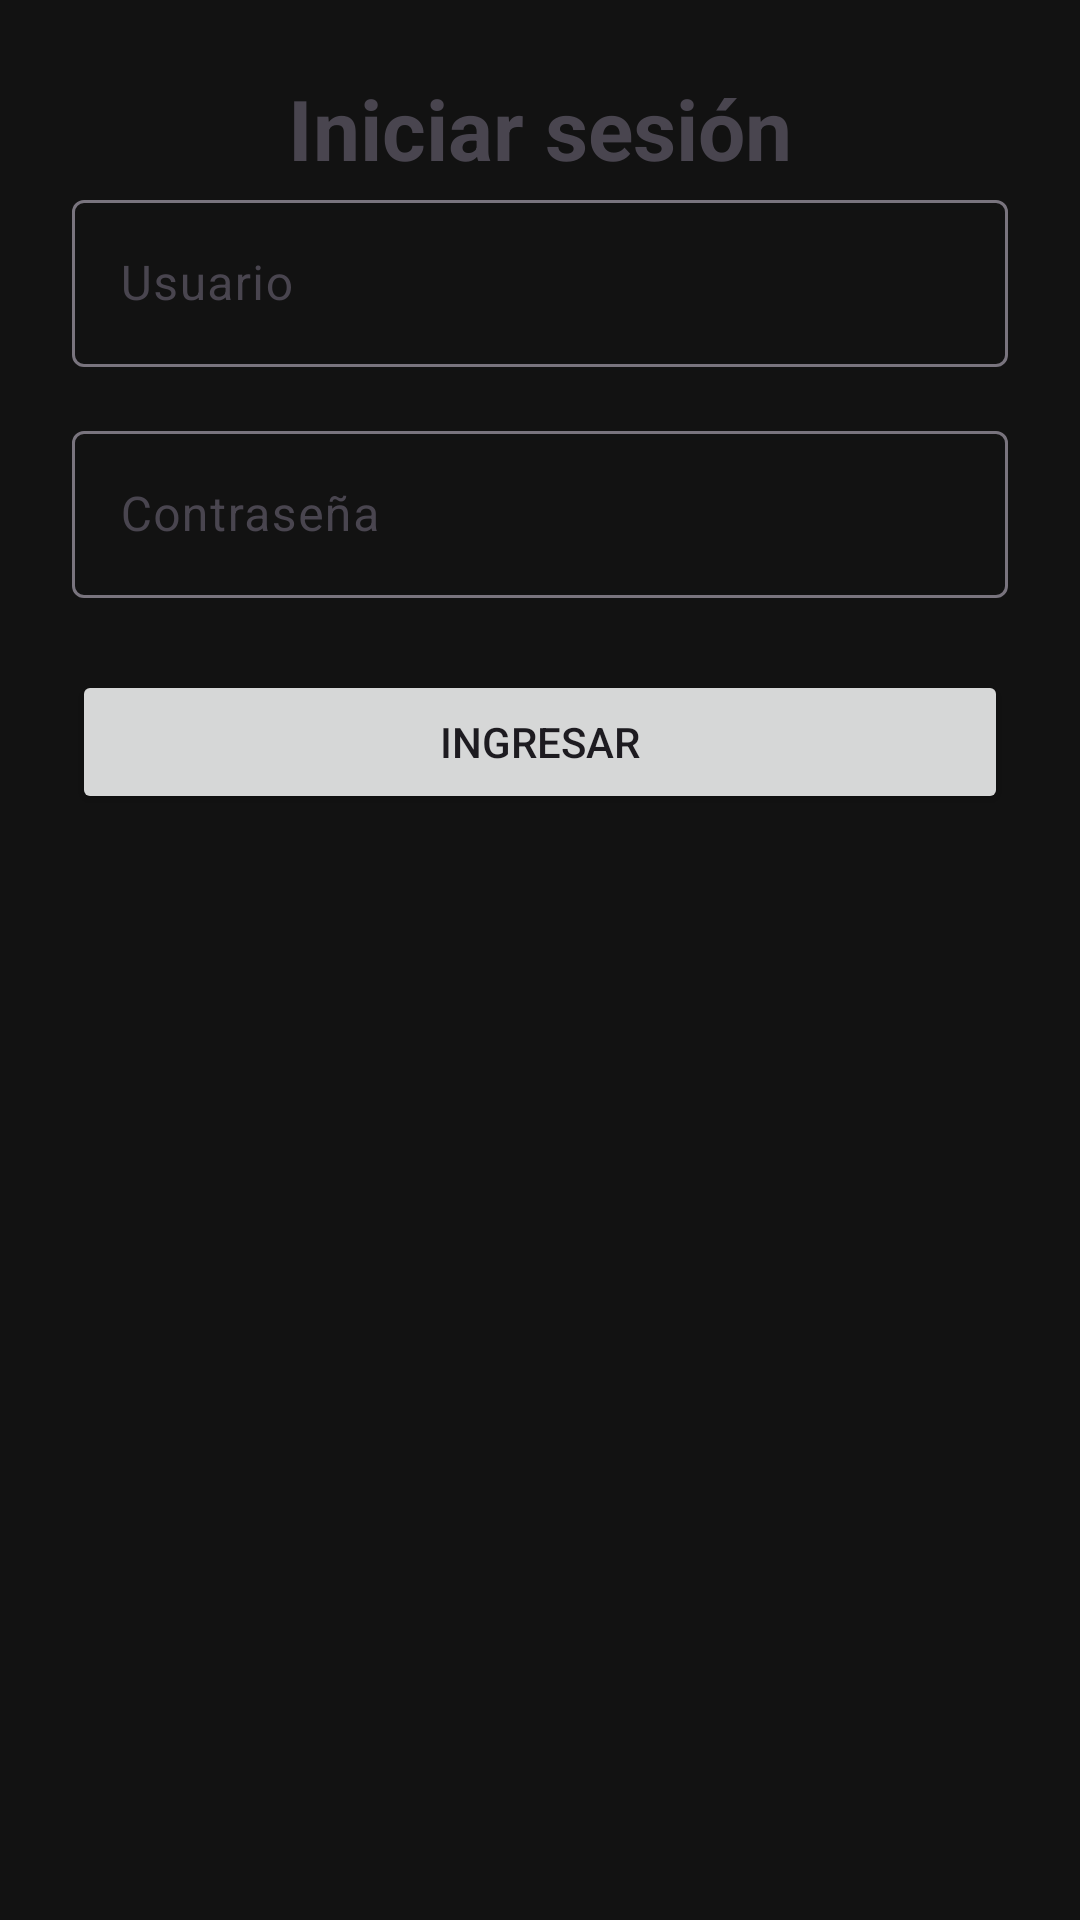

Layout XML and referenced resources for this Android screen:
<!-- AndroidManifest.xml: application theme Theme.Reyna591 -->
<!-- res/layout/activity_main.xml -->
<?xml version="1.0" encoding="utf-8"?>
<androidx.constraintlayout.widget.ConstraintLayout xmlns:android="http://schemas.android.com/apk/res/android"
    xmlns:app="http://schemas.android.com/apk/res-auto"
    xmlns:tools="http://schemas.android.com/tools"
    android:id="@+id/main"
    android:layout_width="match_parent"
    android:layout_height="match_parent"
    android:padding="24dp"
    tools:context=".MainActivity">

    <TextView
        android:id="@+id/titleTextView"
        android:layout_width="0dp"
        android:layout_height="wrap_content"
        android:gravity="center"
        android:text="Iniciar sesión"
        android:textSize="28sp"
        android:textStyle="bold"
        app:layout_constraintBottom_toTopOf="@id/usernameInputLayout"
        app:layout_constraintEnd_toEndOf="parent"
        app:layout_constraintStart_toStartOf="parent"
        app:layout_constraintTop_toTopOf="parent"
        app:layout_constraintVertical_bias="0.9" />

    <com.google.android.material.textfield.TextInputLayout
        android:id="@+id/usernameInputLayout"
        android:layout_width="0dp"
        android:layout_height="wrap_content"
        android:hint="Usuario"
        app:layout_constraintBottom_toTopOf="@id/passwordInputLayout"
        app:layout_constraintEnd_toEndOf="parent"
        app:layout_constraintStart_toStartOf="parent"
        app:layout_constraintTop_toBottomOf="@id/titleTextView"
        app:layout_constraintVertical_bias="0.2">

        <com.google.android.material.textfield.TextInputEditText
            android:id="@+id/usernameField"
            android:layout_width="match_parent"
            android:layout_height="wrap_content"
            android:inputType="text" />
    </com.google.android.material.textfield.TextInputLayout>

    <com.google.android.material.textfield.TextInputLayout
        android:id="@+id/passwordInputLayout"
        android:layout_width="0dp"
        android:layout_height="wrap_content"
        android:layout_marginTop="16dp"
        android:hint="Contraseña"
        app:layout_constraintEnd_toEndOf="parent"
        app:layout_constraintStart_toStartOf="parent"
        app:layout_constraintTop_toBottomOf="@id/usernameInputLayout">

        <com.google.android.material.textfield.TextInputEditText
            android:id="@+id/passwordField"
            android:layout_width="match_parent"
            android:layout_height="wrap_content"
            android:inputType="textPassword" />
    </com.google.android.material.textfield.TextInputLayout>

    <Button
        android:id="@+id/loginButton"
        android:layout_width="0dp"
        android:layout_height="wrap_content"
        android:layout_marginTop="24dp"
        android:text="Ingresar"
        app:layout_constraintEnd_toEndOf="parent"
        app:layout_constraintStart_toStartOf="parent"
        app:layout_constraintTop_toBottomOf="@id/passwordInputLayout" />

</androidx.constraintlayout.widget.ConstraintLayout>
<!-- resources referenced by this layout -->
<resources>
  <style name="Theme.Reyna591" parent="Base.Theme.Reyna591" />
  <style name="Base.Theme.Reyna591" parent="Theme.Material3.DayNight.NoActionBar">
          <item name="colorPrimary">@color/primary_color</item>
          <item name="colorOnPrimary">@color/white</item>
          <item name="colorSecondary">@color/accent_color</item>
          <item name="android:statusBarColor">@color/primary_dark_color</item>
          <item name="android:windowBackground">@color/background_color</item>
  
      </style>
  <color name="primary_color">#306DDE</color>
  <color name="white">#FFFFFFFF</color>
  <color name="accent_color">#C57208</color>
  <color name="primary_dark_color">#306DDE</color>
  <color name="background_color">#121212</color>
</resources>
